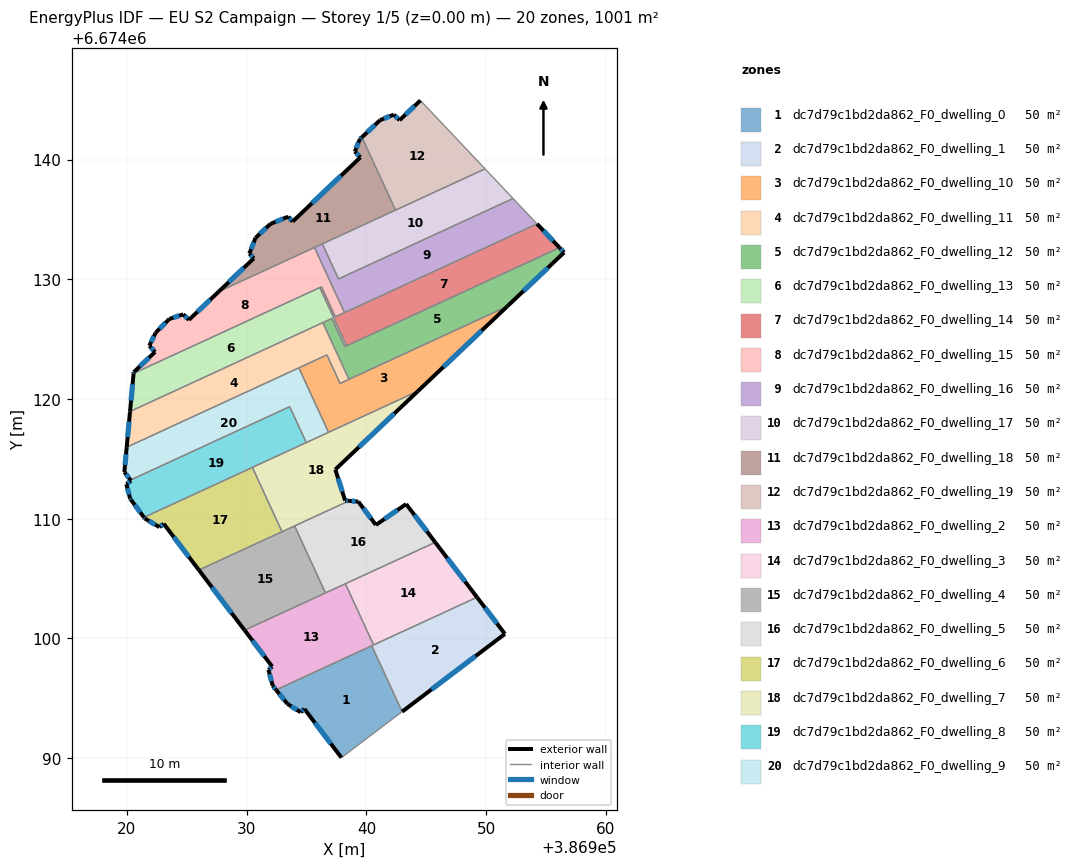
=== STOREY PLAN SPEC (per zone: floor XY polygon, exterior-wall plan segments, windows/doors) ===
zone 1: dc7d79c1bd2da862_F0_dwelling_0  (50.0 m²)
  floor: (386940.45, 6674099.39) (386942.98, 6674093.88) (386937.91, 6674090.04) (386934.82, 6674094.12) (386934.51, 6674093.83) (386933.40, 6674094.53) (386932.45, 6674095.70)
  exterior wall: (386934.51, 6674093.83) – (386934.82, 6674094.12)  [0.4 m]
    window: (386934.60, 6674093.91) – (386934.73, 6674094.04)  [0.2 m²]
  exterior wall: (386933.40, 6674094.53) – (386934.51, 6674093.83)  [1.3 m]
    window: (386933.72, 6674094.33) – (386934.19, 6674094.03)  [0.7 m²]
  exterior wall: (386932.45, 6674095.70) – (386933.40, 6674094.53)  [1.5 m]
    window: (386932.72, 6674095.37) – (386933.13, 6674094.87)  [0.8 m²]
  exterior wall: (386934.82, 6674094.12) – (386937.91, 6674090.04)  [5.1 m]
    window: (386935.70, 6674092.95) – (386937.03, 6674091.21)  [2.8 m²]
  interior walls: 3
zone 2: dc7d79c1bd2da862_F0_dwelling_1  (50.0 m²)
  floor: (386949.24, 6674103.44) (386951.57, 6674100.38) (386942.98, 6674093.88) (386940.45, 6674099.39)
  exterior wall: (386942.98, 6674093.88) – (386951.57, 6674100.38)  [10.8 m]
    window: (386945.44, 6674095.74) – (386949.11, 6674098.52)  [5.9 m²]
  exterior wall: (386951.57, 6674100.38) – (386949.24, 6674103.44)  [3.8 m]
    window: (386950.90, 6674101.25) – (386949.90, 6674102.56)  [2.1 m²]
  interior walls: 3
zone 3: dc7d79c1bd2da862_F0_dwelling_10  (50.0 m²)
  floor: (386951.76, 6674127.73) (386944.30, 6674120.65) (386936.84, 6674117.21) (386934.35, 6674122.60) (386936.70, 6674123.68) (386937.80, 6674121.30)
  exterior wall: (386944.30, 6674120.65) – (386951.76, 6674127.73)  [10.3 m]
    window: (386946.43, 6674122.68) – (386949.63, 6674125.71)  [5.7 m²]
  interior walls: 6
zone 4: dc7d79c1bd2da862_F0_dwelling_11  (50.0 m²)
  floor: (386936.36, 6674126.38) (386938.54, 6674121.64) (386937.80, 6674121.30) (386936.70, 6674123.68) (386919.98, 6674115.97) (386920.26, 6674118.95)
  exterior wall: (386920.26, 6674118.95) – (386919.98, 6674115.97)  [3.0 m]
    window: (386920.18, 6674118.10) – (386920.06, 6674116.82)  [1.7 m²]
  interior walls: 6
zone 5: dc7d79c1bd2da862_F0_dwelling_12  (50.0 m²)
  floor: (386956.13, 6674132.64) (386956.51, 6674132.24) (386951.76, 6674127.73) (386938.54, 6674121.64) (386936.36, 6674126.38) (386937.11, 6674126.72) (386938.20, 6674124.37)
  exterior wall: (386956.51, 6674132.24) – (386956.13, 6674132.64)  [0.5 m]
    window: (386956.40, 6674132.35) – (386956.24, 6674132.52)  [0.3 m²]
  exterior wall: (386951.76, 6674127.73) – (386956.51, 6674132.24)  [6.5 m]
    window: (386953.12, 6674129.02) – (386955.15, 6674130.95)  [3.6 m²]
  interior walls: 6
zone 6: dc7d79c1bd2da862_F0_dwelling_13  (50.0 m²)
  floor: (386936.10, 6674129.30) (386938.35, 6674124.44) (386938.20, 6674124.37) (386937.11, 6674126.72) (386920.26, 6674118.95) (386920.55, 6674122.14)
  exterior wall: (386920.55, 6674122.14) – (386920.26, 6674118.95)  [3.2 m]
    window: (386920.47, 6674121.23) – (386920.34, 6674119.86)  [1.8 m²]
  interior walls: 6
zone 7: dc7d79c1bd2da862_F0_dwelling_14  (50.0 m²)
  floor: (386954.25, 6674134.62) (386956.13, 6674132.64) (386938.35, 6674124.44) (386936.10, 6674129.30) (386936.25, 6674129.37) (386937.41, 6674126.86)
  exterior wall: (386956.13, 6674132.64) – (386954.25, 6674134.62)  [2.7 m]
    window: (386955.59, 6674133.20) – (386954.79, 6674134.06)  [1.5 m²]
  interior walls: 6
zone 8: dc7d79c1bd2da862_F0_dwelling_15  (50.0 m²)
  floor: (386935.66, 6674132.65) (386938.17, 6674127.21) (386937.41, 6674126.86) (386936.25, 6674129.37) (386920.55, 6674122.14) (386920.56, 6674122.24) (386922.35, 6674123.93) (386921.89, 6674124.42) (386921.86, 6674124.44) (386922.40, 6674125.54) (386923.54, 6674126.68) (386924.69, 6674127.07) (386925.17, 6674126.60) (386927.66, 6674128.97)
  exterior wall: (386920.56, 6674122.24) – (386920.55, 6674122.14)  [0.1 m]
    window: (386920.56, 6674122.21) – (386920.56, 6674122.17)  [0.1 m²]
  exterior wall: (386922.35, 6674123.93) – (386920.56, 6674122.24)  [2.5 m]
    window: (386921.84, 6674123.45) – (386921.07, 6674122.72)  [1.4 m²]
  exterior wall: (386921.89, 6674124.42) – (386922.35, 6674123.93)  [0.7 m]
    window: (386922.02, 6674124.28) – (386922.22, 6674124.07)  [0.4 m²]
  exterior wall: (386921.86, 6674124.44) – (386921.89, 6674124.42)  [0.0 m]
  exterior wall: (386922.40, 6674125.54) – (386921.86, 6674124.44)  [1.2 m]
    window: (386922.25, 6674125.23) – (386922.02, 6674124.76)  [0.7 m²]
  exterior wall: (386923.54, 6674126.68) – (386922.40, 6674125.54)  [1.6 m]
    window: (386923.22, 6674126.36) – (386922.73, 6674125.87)  [0.9 m²]
  exterior wall: (386924.69, 6674127.07) – (386923.54, 6674126.68)  [1.2 m]
    window: (386924.36, 6674126.96) – (386923.87, 6674126.79)  [0.7 m²]
  exterior wall: (386925.17, 6674126.60) – (386924.69, 6674127.07)  [0.7 m]
    window: (386925.04, 6674126.74) – (386924.83, 6674126.94)  [0.4 m²]
  exterior wall: (386927.66, 6674128.97) – (386925.17, 6674126.60)  [3.4 m]
    window: (386926.95, 6674128.29) – (386925.88, 6674127.28)  [1.9 m²]
  interior walls: 6
zone 9: dc7d79c1bd2da862_F0_dwelling_16  (50.0 m²)
  floor: (386952.25, 6674136.75) (386954.25, 6674134.62) (386938.17, 6674127.21) (386935.66, 6674132.65) (386936.32, 6674132.96) (386937.67, 6674130.03)
  interior walls: 6
zone 10: dc7d79c1bd2da862_F0_dwelling_17  (50.0 m²)
  floor: (386949.91, 6674139.22) (386952.25, 6674136.75) (386937.67, 6674130.03) (386936.32, 6674132.96)
  interior walls: 5
zone 11: dc7d79c1bd2da862_F0_dwelling_18  (50.0 m²)
  floor: (386939.62, 6674141.86) (386942.43, 6674135.77) (386927.66, 6674128.97) (386930.59, 6674131.75) (386930.22, 6674132.14) (386930.74, 6674133.46) (386931.98, 6674134.62) (386933.47, 6674135.23) (386933.83, 6674134.82) (386939.49, 6674140.18) (386939.03, 6674140.66) (386939.44, 6674141.69)
  exterior wall: (386939.49, 6674140.18) – (386933.83, 6674134.82)  [7.8 m]
    window: (386937.88, 6674138.65) – (386935.45, 6674136.35)  [4.3 m²]
  exterior wall: (386939.03, 6674140.66) – (386939.49, 6674140.18)  [0.7 m]
    window: (386939.16, 6674140.52) – (386939.36, 6674140.32)  [0.4 m²]
  exterior wall: (386939.44, 6674141.69) – (386939.03, 6674140.66)  [1.1 m]
    window: (386939.33, 6674141.40) – (386939.15, 6674140.96)  [0.6 m²]
  exterior wall: (386939.62, 6674141.86) – (386939.44, 6674141.69)  [0.2 m]
    window: (386939.57, 6674141.81) – (386939.49, 6674141.74)  [0.1 m²]
  exterior wall: (386930.59, 6674131.75) – (386927.66, 6674128.97)  [4.0 m]
    window: (386929.76, 6674130.95) – (386928.50, 6674129.76)  [2.2 m²]
  exterior wall: (386930.22, 6674132.14) – (386930.59, 6674131.75)  [0.5 m]
    window: (386930.33, 6674132.03) – (386930.49, 6674131.86)  [0.3 m²]
  exterior wall: (386930.74, 6674133.46) – (386930.22, 6674132.14)  [1.4 m]
    window: (386930.59, 6674133.08) – (386930.37, 6674132.52)  [0.8 m²]
  exterior wall: (386931.98, 6674134.62) – (386930.74, 6674133.46)  [1.7 m]
    window: (386931.63, 6674134.29) – (386931.09, 6674133.79)  [0.9 m²]
  exterior wall: (386933.47, 6674135.23) – (386931.98, 6674134.62)  [1.6 m]
    window: (386933.04, 6674135.05) – (386932.41, 6674134.79)  [0.9 m²]
  exterior wall: (386933.83, 6674134.82) – (386933.47, 6674135.23)  [0.5 m]
    window: (386933.73, 6674134.93) – (386933.57, 6674135.11)  [0.3 m²]
  interior walls: 4
zone 12: dc7d79c1bd2da862_F0_dwelling_19  (50.0 m²)
  floor: (386944.51, 6674144.93) (386949.91, 6674139.22) (386942.43, 6674135.77) (386939.62, 6674141.86) (386941.14, 6674143.29) (386942.28, 6674143.75) (386942.77, 6674143.29)
  exterior wall: (386942.77, 6674143.29) – (386942.28, 6674143.75)  [0.7 m]
    window: (386942.63, 6674143.42) – (386942.42, 6674143.62)  [0.4 m²]
  exterior wall: (386944.51, 6674144.93) – (386942.77, 6674143.29)  [2.4 m]
    window: (386944.01, 6674144.46) – (386943.27, 6674143.76)  [1.3 m²]
  exterior wall: (386941.14, 6674143.29) – (386939.62, 6674141.86)  [2.1 m]
    window: (386940.71, 6674142.88) – (386940.06, 6674142.27)  [1.1 m²]
  exterior wall: (386942.28, 6674143.75) – (386941.14, 6674143.29)  [1.2 m]
    window: (386941.96, 6674143.62) – (386941.46, 6674143.42)  [0.7 m²]
  interior walls: 3
zone 13: dc7d79c1bd2da862_F0_dwelling_2  (50.0 m²)
  floor: (386938.24, 6674104.57) (386940.60, 6674099.46) (386932.45, 6674095.70) (386932.17, 6674096.04) (386931.82, 6674097.39) (386932.13, 6674097.65) (386929.82, 6674100.69)
  exterior wall: (386932.13, 6674097.65) – (386931.82, 6674097.39)  [0.4 m]
    window: (386932.04, 6674097.57) – (386931.91, 6674097.46)  [0.2 m²]
  exterior wall: (386929.82, 6674100.69) – (386932.13, 6674097.65)  [3.8 m]
    window: (386930.48, 6674099.82) – (386931.47, 6674098.52)  [2.1 m²]
  exterior wall: (386932.17, 6674096.04) – (386932.45, 6674095.70)  [0.4 m]
    window: (386932.25, 6674095.95) – (386932.37, 6674095.80)  [0.2 m²]
  exterior wall: (386931.82, 6674097.39) – (386932.17, 6674096.04)  [1.4 m]
    window: (386931.92, 6674097.00) – (386932.07, 6674096.43)  [0.8 m²]
  interior walls: 5
zone 14: dc7d79c1bd2da862_F0_dwelling_3  (50.0 m²)
  floor: (386945.75, 6674108.03) (386949.24, 6674103.44) (386940.60, 6674099.46) (386938.24, 6674104.57)
  exterior wall: (386949.24, 6674103.44) – (386945.75, 6674108.03)  [5.8 m]
    window: (386948.24, 6674104.75) – (386946.75, 6674106.72)  [3.2 m²]
  interior walls: 3
zone 15: dc7d79c1bd2da862_F0_dwelling_4  (50.0 m²)
  floor: (386934.00, 6674109.39) (386936.58, 6674103.80) (386929.82, 6674100.69) (386926.01, 6674105.71)
  exterior wall: (386926.01, 6674105.71) – (386929.82, 6674100.69)  [6.3 m]
    window: (386927.10, 6674104.28) – (386928.73, 6674102.12)  [3.5 m²]
  interior walls: 4
zone 16: dc7d79c1bd2da862_F0_dwelling_5  (50.0 m²)
  floor: (386943.32, 6674111.22) (386945.75, 6674108.03) (386936.58, 6674103.80) (386934.00, 6674109.39) (386938.55, 6674111.49) (386939.32, 6674111.42) (386940.79, 6674109.48)
  exterior wall: (386940.79, 6674109.48) – (386939.32, 6674111.42)  [2.4 m]
    window: (386940.37, 6674110.03) – (386939.74, 6674110.87)  [1.3 m²]
  exterior wall: (386943.32, 6674111.22) – (386940.79, 6674109.48)  [3.1 m]
    window: (386942.59, 6674110.72) – (386941.51, 6674109.98)  [1.7 m²]
  exterior wall: (386945.75, 6674108.03) – (386943.32, 6674111.22)  [4.0 m]
    window: (386945.05, 6674108.94) – (386944.01, 6674110.31)  [2.2 m²]
  exterior wall: (386939.32, 6674111.42) – (386938.55, 6674111.49)  [0.8 m]
    window: (386939.10, 6674111.44) – (386938.77, 6674111.47)  [0.4 m²]
  interior walls: 4
zone 17: dc7d79c1bd2da862_F0_dwelling_6  (50.0 m²)
  floor: (386930.47, 6674114.28) (386932.95, 6674108.91) (386926.01, 6674105.71) (386923.07, 6674109.58) (386922.71, 6674109.29) (386921.49, 6674110.01) (386921.42, 6674110.11)
  exterior wall: (386923.07, 6674109.58) – (386926.01, 6674105.71)  [4.9 m]
    window: (386923.91, 6674108.47) – (386925.17, 6674106.82)  [2.7 m²]
  exterior wall: (386922.71, 6674109.29) – (386923.07, 6674109.58)  [0.5 m]
    window: (386922.81, 6674109.38) – (386922.97, 6674109.50)  [0.3 m²]
  exterior wall: (386921.49, 6674110.01) – (386922.71, 6674109.29)  [1.4 m]
    window: (386921.84, 6674109.81) – (386922.36, 6674109.50)  [0.8 m²]
  exterior wall: (386921.42, 6674110.11) – (386921.49, 6674110.01)  [0.1 m]
    window: (386921.44, 6674110.08) – (386921.47, 6674110.04)  [0.1 m²]
  interior walls: 3
zone 18: dc7d79c1bd2da862_F0_dwelling_7  (50.0 m²)
  floor: (386944.30, 6674120.65) (386937.40, 6674114.11) (386938.22, 6674111.52) (386938.55, 6674111.49) (386932.95, 6674108.91) (386930.47, 6674114.28)
  exterior wall: (386938.22, 6674111.52) – (386937.40, 6674114.11)  [2.7 m]
    window: (386937.98, 6674112.26) – (386937.64, 6674113.37)  [1.5 m²]
  exterior wall: (386938.55, 6674111.49) – (386938.22, 6674111.52)  [0.3 m]
    window: (386938.45, 6674111.50) – (386938.31, 6674111.51)  [0.2 m²]
  exterior wall: (386937.40, 6674114.11) – (386944.30, 6674120.65)  [9.5 m]
    window: (386939.37, 6674115.98) – (386942.33, 6674118.78)  [5.2 m²]
  interior walls: 6
zone 19: dc7d79c1bd2da862_F0_dwelling_8  (50.0 m²)
  floor: (386933.59, 6674119.36) (386934.98, 6674116.36) (386921.42, 6674110.11) (386920.34, 6674111.58) (386920.26, 6674111.68) (386919.95, 6674112.88) (386920.34, 6674113.17) (386920.29, 6674113.23)
  exterior wall: (386920.34, 6674111.58) – (386921.42, 6674110.11)  [1.8 m]
    window: (386920.65, 6674111.16) – (386921.11, 6674110.53)  [1.0 m²]
  exterior wall: (386920.26, 6674111.68) – (386920.34, 6674111.58)  [0.1 m]
    window: (386920.28, 6674111.65) – (386920.32, 6674111.60)  [0.1 m²]
  exterior wall: (386919.95, 6674112.88) – (386920.26, 6674111.68)  [1.2 m]
    window: (386920.04, 6674112.54) – (386920.17, 6674112.02)  [0.7 m²]
  exterior wall: (386920.34, 6674113.17) – (386919.95, 6674112.88)  [0.5 m]
    window: (386920.23, 6674113.09) – (386920.06, 6674112.96)  [0.3 m²]
  exterior wall: (386920.29, 6674113.23) – (386920.34, 6674113.17)  [0.1 m]
  interior walls: 4
zone 20: dc7d79c1bd2da862_F0_dwelling_9  (50.0 m²)
  floor: (386934.35, 6674122.60) (386936.84, 6674117.21) (386934.98, 6674116.36) (386933.59, 6674119.36) (386920.29, 6674113.23) (386919.78, 6674113.90) (386919.98, 6674115.97)
  exterior wall: (386919.78, 6674113.90) – (386920.29, 6674113.23)  [0.8 m]
    window: (386919.93, 6674113.71) – (386920.15, 6674113.42)  [0.5 m²]
  exterior wall: (386919.98, 6674115.97) – (386919.78, 6674113.90)  [2.1 m]
    window: (386919.92, 6674115.38) – (386919.84, 6674114.49)  [1.1 m²]
  interior walls: 5

=== DERIVED (storey summary) ===
Building: EU S2 Campaign
Storey: 1 of 5  (floor level z = 0.00 m)
Storey gross floor area: 1000.7 m²
Zones on this storey: 20
  - dc7d79c1bd2da862_F0_dwelling_0: floor 50.0 m²; exterior wall 8.4 m (25.1 m²); 4 window(s) 4.6 m²; WWR 18.4%
  - dc7d79c1bd2da862_F0_dwelling_1: floor 50.0 m²; exterior wall 14.6 m (43.8 m²); 2 window(s) 8.1 m²; WWR 18.4%
  - dc7d79c1bd2da862_F0_dwelling_10: floor 50.0 m²; exterior wall 10.3 m (30.9 m²); 1 window(s) 5.7 m²; WWR 18.4%
  - dc7d79c1bd2da862_F0_dwelling_11: floor 50.0 m²; exterior wall 3.0 m (9.0 m²); 1 window(s) 1.7 m²; WWR 18.4%
  - dc7d79c1bd2da862_F0_dwelling_12: floor 50.0 m²; exterior wall 7.1 m (21.3 m²); 2 window(s) 3.9 m²; WWR 18.4%
  - dc7d79c1bd2da862_F0_dwelling_13: floor 50.0 m²; exterior wall 3.2 m (9.6 m²); 1 window(s) 1.8 m²; WWR 18.4%
  - dc7d79c1bd2da862_F0_dwelling_14: floor 50.0 m²; exterior wall 2.7 m (8.2 m²); 1 window(s) 1.5 m²; WWR 18.4%
  - dc7d79c1bd2da862_F0_dwelling_15: floor 50.0 m²; exterior wall 11.4 m (34.3 m²); 8 window(s) 6.3 m²; WWR 18.3%
  - dc7d79c1bd2da862_F0_dwelling_16: floor 50.0 m²
  - dc7d79c1bd2da862_F0_dwelling_17: floor 50.0 m²
  - dc7d79c1bd2da862_F0_dwelling_18: floor 50.0 m²; exterior wall 19.7 m (59.0 m²); 10 window(s) 10.8 m²; WWR 18.4%
  - dc7d79c1bd2da862_F0_dwelling_19: floor 50.0 m²; exterior wall 6.4 m (19.1 m²); 4 window(s) 3.5 m²; WWR 18.4%
  - dc7d79c1bd2da862_F0_dwelling_2: floor 50.0 m²; exterior wall 6.1 m (18.2 m²); 4 window(s) 3.3 m²; WWR 18.4%
  - dc7d79c1bd2da862_F0_dwelling_3: floor 50.0 m²; exterior wall 5.8 m (17.3 m²); 1 window(s) 3.2 m²; WWR 18.4%
  - dc7d79c1bd2da862_F0_dwelling_4: floor 50.0 m²; exterior wall 6.3 m (18.9 m²); 1 window(s) 3.5 m²; WWR 18.4%
  - dc7d79c1bd2da862_F0_dwelling_5: floor 50.0 m²; exterior wall 10.3 m (30.9 m²); 4 window(s) 5.7 m²; WWR 18.4%
  - dc7d79c1bd2da862_F0_dwelling_6: floor 50.0 m²; exterior wall 6.8 m (20.5 m²); 4 window(s) 3.8 m²; WWR 18.4%
  - dc7d79c1bd2da862_F0_dwelling_7: floor 50.0 m²; exterior wall 12.6 m (37.7 m²); 3 window(s) 6.9 m²; WWR 18.4%
  - dc7d79c1bd2da862_F0_dwelling_8: floor 50.0 m²; exterior wall 3.7 m (11.2 m²); 4 window(s) 2.0 m²; WWR 18.0%
  - dc7d79c1bd2da862_F0_dwelling_9: floor 50.0 m²; exterior wall 2.9 m (8.8 m²); 2 window(s) 1.6 m²; WWR 18.4%
Zone adjacency (shared interzone walls):
  - dc7d79c1bd2da862_F0_dwelling_0 ↔ dc7d79c1bd2da862_F0_dwelling_1
  - dc7d79c1bd2da862_F0_dwelling_0 ↔ dc7d79c1bd2da862_F0_dwelling_2
  - dc7d79c1bd2da862_F0_dwelling_1 ↔ dc7d79c1bd2da862_F0_dwelling_2
  - dc7d79c1bd2da862_F0_dwelling_1 ↔ dc7d79c1bd2da862_F0_dwelling_3
  - dc7d79c1bd2da862_F0_dwelling_10 ↔ dc7d79c1bd2da862_F0_dwelling_11
  - dc7d79c1bd2da862_F0_dwelling_10 ↔ dc7d79c1bd2da862_F0_dwelling_12
  - dc7d79c1bd2da862_F0_dwelling_10 ↔ dc7d79c1bd2da862_F0_dwelling_7
  - dc7d79c1bd2da862_F0_dwelling_10 ↔ dc7d79c1bd2da862_F0_dwelling_9
  - dc7d79c1bd2da862_F0_dwelling_11 ↔ dc7d79c1bd2da862_F0_dwelling_12
  - dc7d79c1bd2da862_F0_dwelling_11 ↔ dc7d79c1bd2da862_F0_dwelling_13
  - dc7d79c1bd2da862_F0_dwelling_11 ↔ dc7d79c1bd2da862_F0_dwelling_9
  - dc7d79c1bd2da862_F0_dwelling_12 ↔ dc7d79c1bd2da862_F0_dwelling_13
  - dc7d79c1bd2da862_F0_dwelling_12 ↔ dc7d79c1bd2da862_F0_dwelling_14
  - dc7d79c1bd2da862_F0_dwelling_13 ↔ dc7d79c1bd2da862_F0_dwelling_14
  - dc7d79c1bd2da862_F0_dwelling_13 ↔ dc7d79c1bd2da862_F0_dwelling_15
  - dc7d79c1bd2da862_F0_dwelling_14 ↔ dc7d79c1bd2da862_F0_dwelling_15
  - dc7d79c1bd2da862_F0_dwelling_14 ↔ dc7d79c1bd2da862_F0_dwelling_16
  - dc7d79c1bd2da862_F0_dwelling_15 ↔ dc7d79c1bd2da862_F0_dwelling_16
  - dc7d79c1bd2da862_F0_dwelling_15 ↔ dc7d79c1bd2da862_F0_dwelling_18
  - dc7d79c1bd2da862_F0_dwelling_16 ↔ dc7d79c1bd2da862_F0_dwelling_17
  - dc7d79c1bd2da862_F0_dwelling_16 ↔ dc7d79c1bd2da862_F0_dwelling_18
  - dc7d79c1bd2da862_F0_dwelling_17 ↔ dc7d79c1bd2da862_F0_dwelling_18
  - dc7d79c1bd2da862_F0_dwelling_17 ↔ dc7d79c1bd2da862_F0_dwelling_19
  - dc7d79c1bd2da862_F0_dwelling_18 ↔ dc7d79c1bd2da862_F0_dwelling_19
  - dc7d79c1bd2da862_F0_dwelling_2 ↔ dc7d79c1bd2da862_F0_dwelling_3
  - dc7d79c1bd2da862_F0_dwelling_2 ↔ dc7d79c1bd2da862_F0_dwelling_4
  - dc7d79c1bd2da862_F0_dwelling_2 ↔ dc7d79c1bd2da862_F0_dwelling_5
  - dc7d79c1bd2da862_F0_dwelling_3 ↔ dc7d79c1bd2da862_F0_dwelling_5
  - dc7d79c1bd2da862_F0_dwelling_4 ↔ dc7d79c1bd2da862_F0_dwelling_5
  - dc7d79c1bd2da862_F0_dwelling_4 ↔ dc7d79c1bd2da862_F0_dwelling_6
  - dc7d79c1bd2da862_F0_dwelling_4 ↔ dc7d79c1bd2da862_F0_dwelling_7
  - dc7d79c1bd2da862_F0_dwelling_5 ↔ dc7d79c1bd2da862_F0_dwelling_7
  - dc7d79c1bd2da862_F0_dwelling_6 ↔ dc7d79c1bd2da862_F0_dwelling_7
  - dc7d79c1bd2da862_F0_dwelling_6 ↔ dc7d79c1bd2da862_F0_dwelling_8
  - dc7d79c1bd2da862_F0_dwelling_7 ↔ dc7d79c1bd2da862_F0_dwelling_8
  - dc7d79c1bd2da862_F0_dwelling_7 ↔ dc7d79c1bd2da862_F0_dwelling_9
  - dc7d79c1bd2da862_F0_dwelling_8 ↔ dc7d79c1bd2da862_F0_dwelling_9